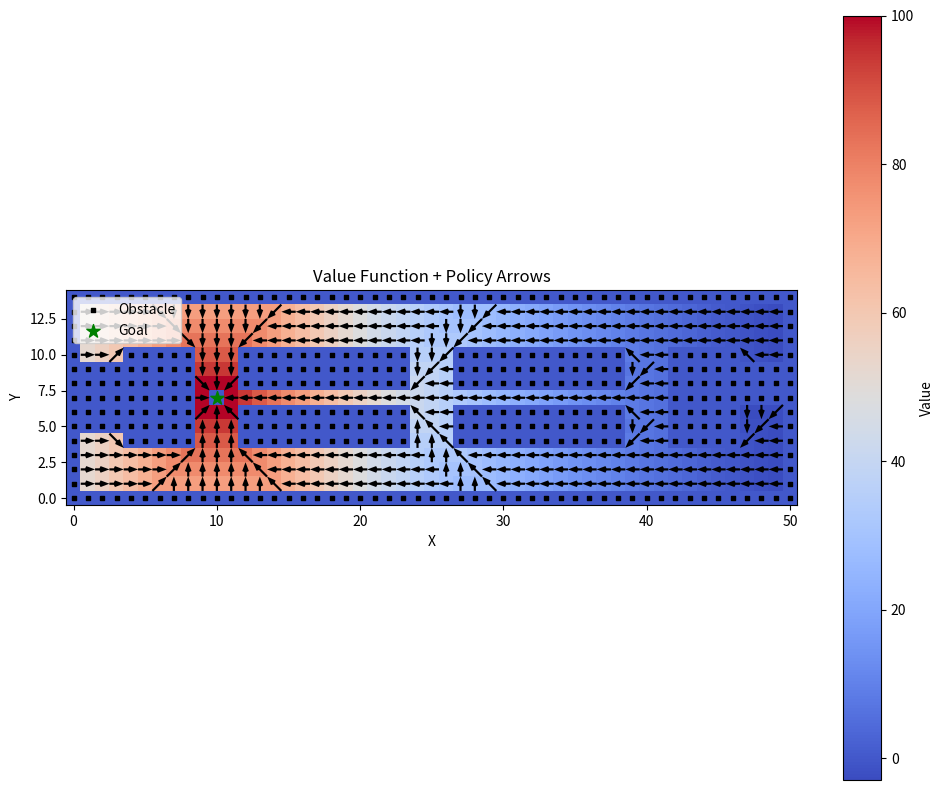
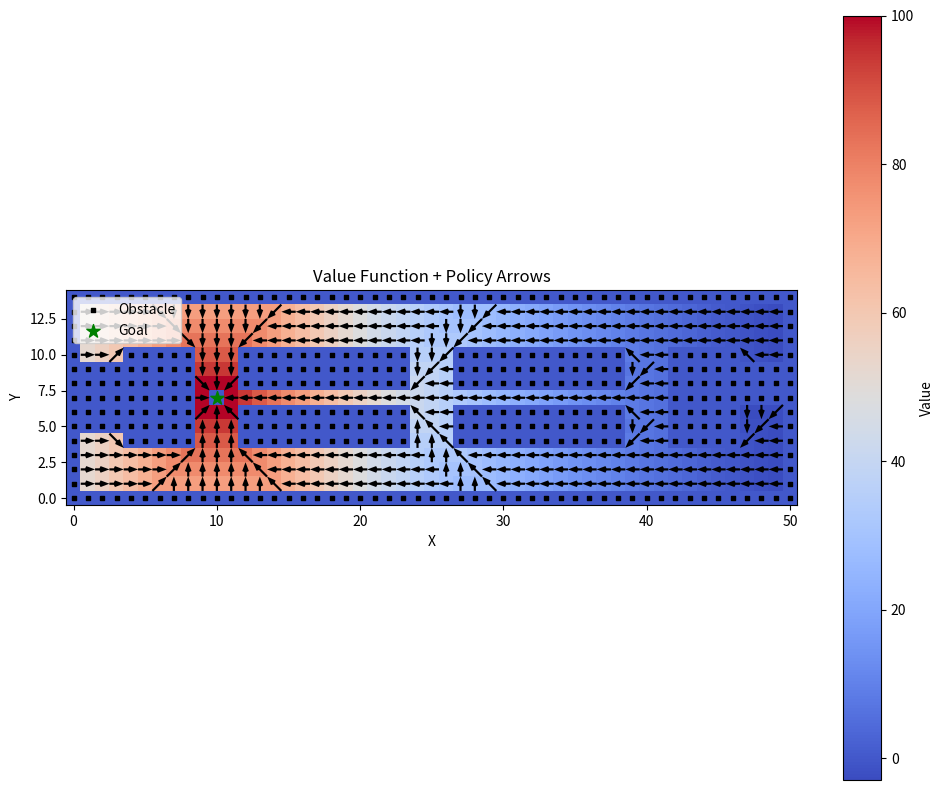

Generate these figures, in order, with matplotlib:
import numpy as np
import matplotlib.pyplot as plt
import time

# World size and parameters
WORLD_HEIGHT = 15
WORLD_WIDTH = 51
GAMMA = 0.95       # Discount factor
THETA = 1e-4       # Convergence threshold

# Actions (N, S, E, W, NE, NW, SE, SW)
ACTIONS = [(-1, 0), (1, 0), (0, 1), (0, -1),
           (-1, 1), (-1, -1), (1, 1), (1, -1)]
ACTION_NAMES = ['↑', '↓', '→', '←', '↗', '↖', '↘', '↙']

# Rewards
REWARD_GOAL = 100.0
REWARD_OBSTACLE = -50.0
REWARD_MOVE = -1.0

def create_world():
    """Initialize the 15x51 world with obstacles (1), free space (0), and place a goal (2)."""
    world = np.array([
        [1, 1, 1, 1, 1, 1, 1, 1, 1, 1, 1, 1, 1, 1, 1, 1, 1, 1, 1, 1, 1, 1, 1, 1, 1, 1, 1, 1, 1, 1, 1, 1, 1, 1, 1, 1, 1, 1, 1, 1, 1, 1, 1, 1, 1, 1, 1, 1, 1, 1, 1],
        [1, 0, 0, 0, 0, 0, 0, 0, 0, 0, 0, 0, 0, 0, 0, 0, 0, 0, 0, 0, 0, 0, 0, 0, 0, 0, 0, 0, 0, 0, 0, 0, 0, 0, 0, 0, 0, 0, 0, 0, 0, 0, 0, 0, 0, 0, 0, 0, 0, 0, 1],
        [1, 0, 0, 0, 0, 0, 0, 0, 0, 0, 0, 0, 0, 0, 0, 0, 0, 0, 0, 0, 0, 0, 0, 0, 0, 0, 0, 0, 0, 0, 0, 0, 0, 0, 0, 0, 0, 0, 0, 0, 0, 0, 0, 0, 0, 0, 0, 0, 0, 0, 1],
        [1, 0, 0, 0, 0, 0, 0, 0, 0, 0, 0, 0, 0, 0, 0, 0, 0, 0, 0, 0, 0, 0, 0, 0, 0, 0, 0, 0, 0, 0, 0, 0, 0, 0, 0, 0, 0, 0, 0, 0, 0, 0, 0, 0, 0, 0, 0, 0, 0, 0, 1],
        [1, 0, 0, 0, 1, 1, 1, 1, 1, 0, 0, 0, 1, 1, 1, 1, 1, 1, 1, 1, 1, 1, 1, 1, 0, 0, 0, 1, 1, 1, 1, 1, 1, 1, 1, 1, 1, 1, 1, 0, 0, 0, 1, 1, 1, 1, 1, 0, 0, 0, 1],
        [1, 1, 1, 1, 1, 1, 1, 1, 1, 0, 0, 0, 1, 1, 1, 1, 1, 1, 1, 1, 1, 1, 1, 1, 0, 0, 0, 1, 1, 1, 1, 1, 1, 1, 1, 1, 1, 1, 1, 0, 0, 0, 1, 1, 1, 1, 1, 0, 0, 0, 1],
        [1, 1, 1, 1, 1, 1, 1, 1, 1, 0, 0, 0, 1, 1, 1, 1, 1, 1, 1, 1, 1, 1, 1, 1, 0, 0, 0, 1, 1, 1, 1, 1, 1, 1, 1, 1, 1, 1, 1, 0, 0, 0, 1, 1, 1, 1, 1, 0, 0, 0, 1],
        [1, 1, 1, 1, 1, 1, 1, 1, 1, 0, 0, 0, 0, 0, 0, 0, 0, 0, 0, 0, 0, 0, 0, 0, 0, 0, 0, 0, 0, 0, 0, 0, 0, 0, 0, 0, 0, 0, 0, 0, 0, 0, 1, 1, 1, 1, 1, 1, 1, 1, 1],
        [1, 1, 1, 1, 1, 1, 1, 1, 1, 0, 0, 0, 1, 1, 1, 1, 1, 1, 1, 1, 1, 1, 1, 1, 0, 0, 0, 1, 1, 1, 1, 1, 1, 1, 1, 1, 1, 1, 1, 0, 0, 0, 1, 1, 1, 1, 1, 1, 1, 1, 1],
        [1, 1, 1, 1, 1, 1, 1, 1, 1, 0, 0, 0, 1, 1, 1, 1, 1, 1, 1, 1, 1, 1, 1, 1, 0, 0, 0, 1, 1, 1, 1, 1, 1, 1, 1, 1, 1, 1, 1, 0, 0, 0, 1, 1, 1, 1, 1, 1, 1, 1, 1],
        [1, 0, 0, 0, 1, 1, 1, 1, 1, 0, 0, 0, 1, 1, 1, 1, 1, 1, 1, 1, 1, 1, 1, 1, 0, 0, 0, 1, 1, 1, 1, 1, 1, 1, 1, 1, 1, 1, 1, 0, 0, 0, 1, 1, 1, 1, 1, 0, 0, 0, 1],
        [1, 0, 0, 0, 0, 0, 0, 0, 0, 0, 0, 0, 0, 0, 0, 0, 0, 0, 0, 0, 0, 0, 0, 0, 0, 0, 0, 0, 0, 0, 0, 0, 0, 0, 0, 0, 0, 0, 0, 0, 0, 0, 0, 0, 0, 0, 0, 0, 0, 0, 1],
        [1, 0, 0, 0, 0, 0, 0, 0, 0, 0, 0, 0, 0, 0, 0, 0, 0, 0, 0, 0, 0, 0, 0, 0, 0, 0, 0, 0, 0, 0, 0, 0, 0, 0, 0, 0, 0, 0, 0, 0, 0, 0, 0, 0, 0, 0, 0, 0, 0, 0, 1],
        [1, 0, 0, 0, 0, 0, 0, 0, 0, 0, 0, 0, 0, 0, 0, 0, 0, 0, 0, 0, 0, 0, 0, 0, 0, 0, 0, 0, 0, 0, 0, 0, 0, 0, 0, 0, 0, 0, 0, 0, 0, 0, 0, 0, 0, 0, 0, 0, 0, 0, 1],
        [1, 1, 1, 1, 1, 1, 1, 1, 1, 1, 1, 1, 1, 1, 1, 1, 1, 1, 1, 1, 1, 1, 1, 1, 1, 1, 1, 1, 1, 1, 1, 1, 1, 1, 1, 1, 1, 1, 1, 1, 1, 1, 1, 1, 1, 1, 1, 1, 1, 1, 1]
    ], dtype=int)
    # Place the goal at row=8, col=11 in 1-based => (7,10) in 0-based
    world[7, 10] = 2  # Mark this cell as the goal
    return world

def initialize_values(world):
    """Initialize a float array for the value function."""
    return np.zeros_like(world, dtype=float)

def initialize_policy(world):
    """
    Initialize a random deterministic policy for free cells (0).
    For obstacles (1) or goal (2), set policy to -1 (unused).
    """
    height, width = world.shape
    policy = -1 * np.ones((height, width), dtype=int)
    for i in range(height):
        for j in range(width):
            if world[i, j] == 0:  # free space
                policy[i, j] = np.random.randint(len(ACTIONS))
    return policy

def one_step_lookahead(i, j, action_idx, values, world):
    """
    Returns the expected (immediate reward + gamma * next_value) for
    executing 'action_idx' from state (i, j), under perfect action execution.
    If the next state is out of bounds or an obstacle, returns penalty accordingly.
    If it's the goal, returns REWARD_GOAL with no further value.
    Otherwise, returns REWARD_MOVE + gamma * next state's value.
    """
    height, width = world.shape
    di, dj = ACTIONS[action_idx]
    next_i, next_j = i + di, j + dj

    # Out of bounds => treat as obstacle
    if not (0 <= next_i < height and 0 <= next_j < width):
        return REWARD_OBSTACLE

    cell_type = world[next_i, next_j]
    if cell_type == 1:
        return REWARD_OBSTACLE
    elif cell_type == 2:  # goal
        return REWARD_GOAL
    else:
        # Free cell
        return REWARD_MOVE + GAMMA * values[next_i, next_j]

def policy_evaluation(policy, values, world):
    """Evaluate the current deterministic policy until convergence."""
    height, width = world.shape
    while True:
        delta = 0
        new_values = values.copy()
        for i in range(height):
            for j in range(width):
                # Only update free cells (0); skip obstacles (1) and goal (2)
                if world[i, j] != 0:
                    continue
                v_old = values[i, j]
                a = policy[i, j]
                new_values[i, j] = one_step_lookahead(i, j, a, values, world)
                delta = max(delta, abs(v_old - new_values[i, j]))
        values = new_values
        if delta < THETA:
            break
    return values

def policy_improvement(policy, values, world):
    """Improve the policy greedily given the current value function."""
    height, width = world.shape
    stable = True
    for i in range(height):
        for j in range(width):
            if world[i, j] != 0:
                continue
            old_action = policy[i, j]
            # Evaluate all possible actions
            action_values = [
                one_step_lookahead(i, j, a_idx, values, world)
                for a_idx in range(len(ACTIONS))
            ]
            best_action = np.argmax(action_values)
            policy[i, j] = best_action
            if best_action != old_action:
                stable = False
    return policy, stable

def policy_iteration(world):
    """Run iterative policy evaluation + improvement until stable."""
    values = initialize_values(world)
    policy = initialize_policy(world)

    while True:
        values = policy_evaluation(policy, values, world)
        policy, stable = policy_improvement(policy, values, world)
        if stable:
            break
    return policy, values

def value_iteration(world):
    """
    Perform value iteration until convergence.
    Returns (values, policy).
      - values: final value function
      - policy: derived deterministic policy from the final values
    """
    height, width = world.shape
    values = initialize_values(world)

    while True:
        delta = 0
        new_values = values.copy()
        for i in range(height):
            for j in range(width):
                if world[i, j] != 0:
                    continue
                old_val = values[i, j]
                # For each action, compute expected value
                action_values = [
                    one_step_lookahead(i, j, a_idx, values, world)
                    for a_idx in range(len(ACTIONS))
                ]
                best_val = max(action_values)
                new_values[i, j] = best_val
                delta = max(delta, abs(old_val - best_val))
        values = new_values
        if delta < THETA:
            break

    # Compute a greedy policy from the final values
    policy = -1 * np.ones((height, width), dtype=int)
    for i in range(height):
        for j in range(width):
            if world[i, j] == 0:
                action_values = [
                    one_step_lookahead(i, j, a_idx, values, world)
                    for a_idx in range(len(ACTIONS))
                ]
                best_a = np.argmax(action_values)
                policy[i, j] = best_a
    return np.array(policy, dtype=int), np.array(values)

def plot_policy_arrows(ax, policy, world, step=2):
    """
    Draw disconnected arrows for free cells.
      - step=2 means we skip every other cell to reduce visual clutter.
      - No arrows are drawn for obstacles or the goal.
    """
    height, width = world.shape

    # Collect points and vectors
    Xs, Ys, Us, Vs = [], [], [], []
    for i in range(0, height, step):
        for j in range(0, width, step):
            if world[i, j] == 0:  # free cell
                a_idx = policy[i, j]
                if a_idx >= 0:  # valid policy action
                    di, dj = ACTIONS[a_idx]
                    Xs.append(j)
                    Ys.append(i)
                    # Quiver: U = movement in x, V = movement in y (screen coords)
                    Us.append(dj)
                    Vs.append(di)  # negative because y goes down as i increases

    # Convert to arrays
    Xs = np.array(Xs)
    Ys = np.array(Ys)
    Us = np.array(Us)
    Vs = np.array(Vs)

    # Draw quiver
    ax.quiver(Xs, Ys, Us, Vs, color='black', pivot='mid',
              scale_units='xy', scale=1, headwidth=3, headlength=4)

def plot_results(policy, values, world):
    """Visualize the value function, policy arrows, and the world."""
    fig, ax = plt.subplots(figsize=(10, 8))

    # Plot the value function as a background
    cax = ax.imshow(values, cmap='coolwarm', interpolation='none')
    fig.colorbar(cax, ax=ax, label='Value')

    # Overlay the policy arrows
    plot_policy_arrows(ax, policy, world, step=1)

    # Mark obstacles in black, goal in green
    # We can do this by overlaying with scatter or by adjusting the colormap
    # For a quick fix, let's scatter for obstacles and goal:
    obs_y, obs_x = np.where(world == 1)
    ax.scatter(obs_x, obs_y, color='k', marker='s', s=10, label='Obstacle')
    goal_y, goal_x = np.where(world == 2)
    ax.scatter(goal_x, goal_y, color='g', marker='*', s=100, label='Goal')

    ax.set_title('Value Function + Policy Arrows')
    ax.set_xlabel('X')
    ax.set_ylabel('Y')
    ax.invert_yaxis()  # So row 0 is at top visually
    ax.legend(loc='upper left')

    plt.tight_layout()
    plt.show()

def main():
    world = create_world()
    start_time = time.time()
    policy, values = policy_iteration(world)
    end_time = time.time()
    elapsed = end_time - start_time
    print(f"Policy iteration took {elapsed:.4f} seconds.")
    plot_results(policy, values, world)

    start_time = time.time()
    policy, values = value_iteration(world)
    end_time = time.time()
    elapsed = end_time - start_time
    print(f"Value iteration took {elapsed:.4f} seconds.")
    plot_results(policy, values, world)

if __name__ == "__main__":
    main()